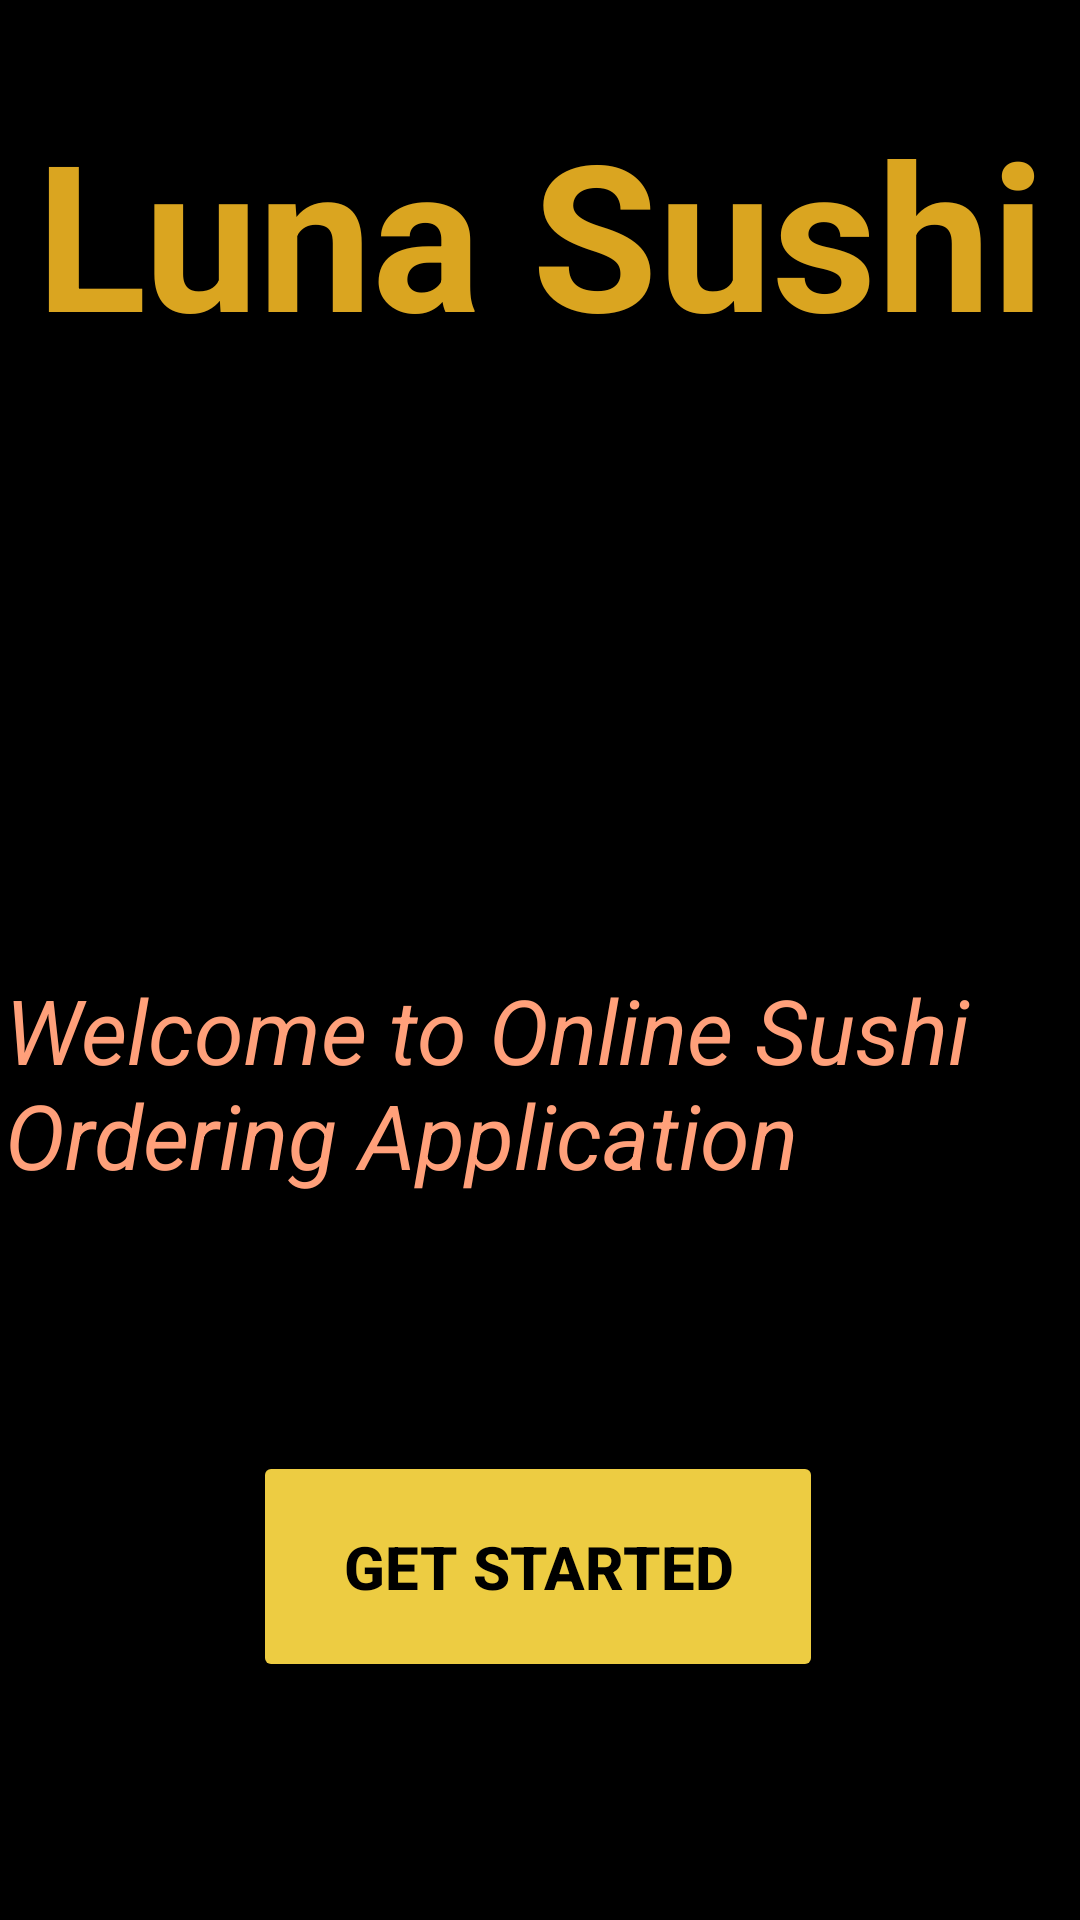

Write the Android layout XML for this screen, with the resource values it uses.
<!-- AndroidManifest.xml: application theme Theme.AppProject1 -->
<!-- res/layout/activity_started.xml -->
<?xml version="1.0" encoding="utf-8"?>
<android.support.constraint.ConstraintLayout xmlns:android="http://schemas.android.com/apk/res/android"
    xmlns:app="http://schemas.android.com/apk/res-auto"
    xmlns:tools="http://schemas.android.com/tools"
    android:layout_width="match_parent"
    android:layout_height="match_parent"
    android:background="#000000"
    tools:context=".GetStartedActivity">

    <ImageView
        android:id="@+id/imageView2"
        android:layout_width="246dp"
        android:layout_height="197dp"
        app:layout_constraintBottom_toBottomOf="parent"
        app:layout_constraintEnd_toEndOf="parent"
        app:layout_constraintHorizontal_bias="0.436"
        app:layout_constraintStart_toStartOf="parent"
        app:layout_constraintTop_toTopOf="parent"
        app:layout_constraintVertical_bias="0.318"
        app:srcCompat="@drawable/logos" />

    <TextView
        android:id="@+id/textView"
        android:layout_width="wrap_content"
        android:layout_height="wrap_content"
        android:layout_marginTop="32dp"
        android:text="Luna Sushi"
        android:textColor="#DAA520"
        android:textSize="68sp"
        android:textStyle="bold"
        app:layout_constraintBottom_toTopOf="@+id/imageView"
        app:layout_constraintEnd_toEndOf="parent"
        app:layout_constraintStart_toStartOf="parent"
        app:layout_constraintTop_toTopOf="parent"
        app:layout_constraintVertical_bias="0.402" />

    <TextView
        android:id="@+id/textView3"
        android:layout_width="357dp"
        android:layout_height="143dp"
        android:layout_marginBottom="184dp"
        android:text="Welcome to Online Sushi Ordering Application"


        android:textColor="#FFA07A"
        android:textSize="30sp"
        android:textStyle="italic"
        app:layout_constraintBottom_toBottomOf="parent"
        app:layout_constraintEnd_toEndOf="parent"
        app:layout_constraintHorizontal_bias="0.544"
        app:layout_constraintStart_toStartOf="parent"
        app:layout_constraintTop_toBottomOf="@+id/imageView2"
        app:layout_constraintVertical_bias="0.613" />

    <Button
        android:id="@+id/btn"
        android:layout_width="190dp"
        android:layout_height="77dp"
        android:layout_marginBottom="52dp"
        android:backgroundTint="#edcc42"
        android:text="Get Started"
        android:textColor="@color/black"

        android:textSize="20dp"
        android:textStyle="bold"
        app:layout_constraintBottom_toBottomOf="parent"
        app:layout_constraintEnd_toEndOf="parent"
        app:layout_constraintHorizontal_bias="0.497"
        app:layout_constraintStart_toStartOf="parent"
        app:layout_constraintTop_toBottomOf="@+id/textView3"
        app:layout_constraintVertical_bias="0.391" />

</android.support.constraint.ConstraintLayout>
<!-- resources referenced by this layout -->
<resources>
  <style name="Theme.AppProject1" parent="Theme.AppCompat.Light.NoActionBar">
          
          <item name="colorPrimary">@color/black</item>
          <item name="colorPrimaryDark">@color/black</item>
          <item name="colorAccent">@color/teal_200</item>
          
      </style>
  <!-- not gathered from this repository: default colours our renderer supplied (Android Studio template values) -->
  <color name="teal_200">#FF03DAC5</color>
  <color name="black">#FF000000</color>
</resources>
